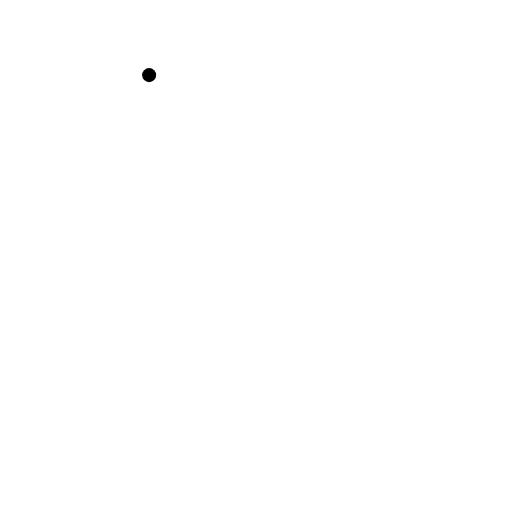
t = 0.00 s
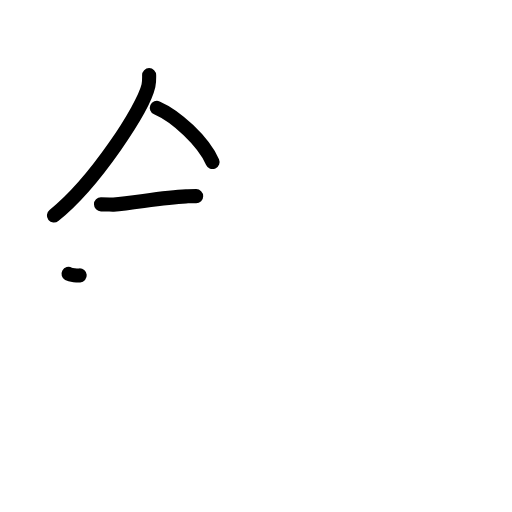
t = 3.25 s
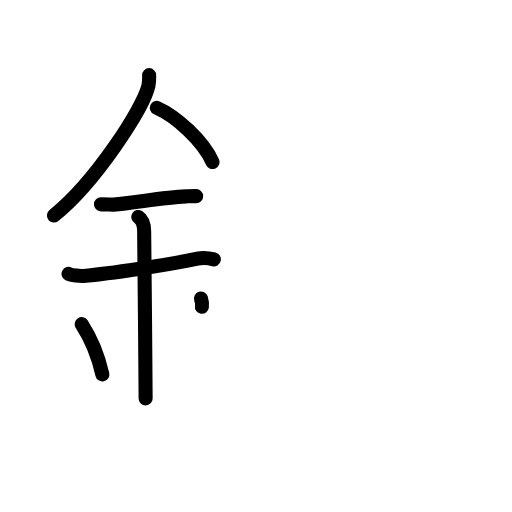
t = 6.38 s
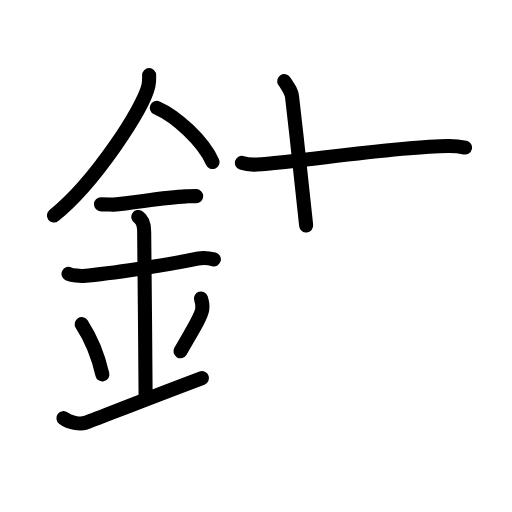
t = 9.63 s
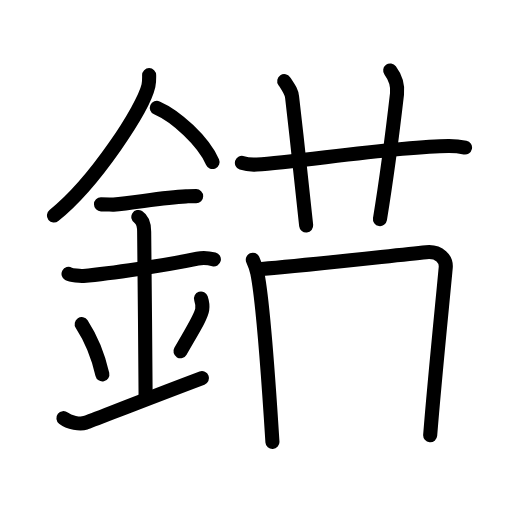
t = 12.75 s
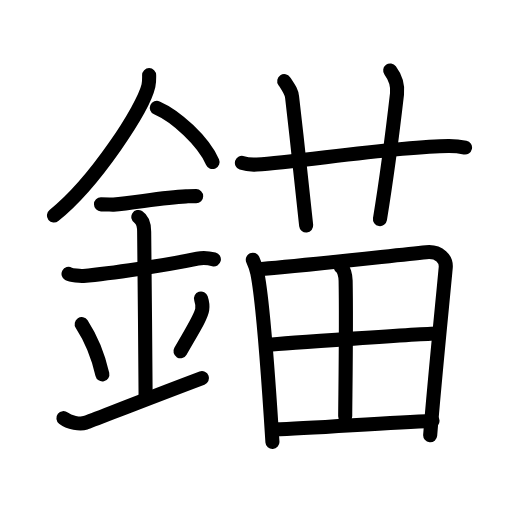
t = 16.00 s

The animated SVG that drew these frames (rendered in a browser with its animation timeline set to each time). Animation: 47 SMIL elements (animate=47); one cycle of 16.00 s.

<?xml version="1.0" encoding="UTF-8"?>
<!--
AniKanjiVG is licensed by CC-BY-SA Paul C. Sommerhoff (https://bitbucket.org/sommerhoff/anikanjivg).
AniKanjiVG uses KanjiVG which is licensed by CC-BY-SA Ulrich Apel (http://kanjivg.tagaini.net).
See also http://creativecommons.org/licenses/by-sa/3.0/
-->
<svg xmlns:kvg='http://kanjivg.tagaini.net' xmlns='http://www.w3.org/2000/svg' width='109' height='109' viewBox='0 0 109 109' style='fill:none;stroke:#000000;stroke-width:3;stroke-linecap:round;stroke-linejoin:round;' id="kvg:kanji_09328"><g id="kvg:09328" kvg:element="錨"><g id="kvg:09328-g1" kvg:element="金" kvg:position="left" kvg:radical="general"><path id="kvg:09328-s1" kvg:type="㇒" d="M31.75,15.99c0,0.76,0.05,1.36-0.15,2.28c-1.08,4.75-11.34,20.58-20.12,27.61"><animate attributeName="d" begin="0.0s" dur="0.5s" from="M31.75,15.99C31.75,15.99,31.75,15.99,31.75,15.99" to="M31.75,15.99c0,0.76,0.05,1.36-0.15,2.28" />
<animate attributeName="d" begin="0.5s" dur="0.5s" from="M31.75,15.99c0,0.76,0.05,1.36-0.15,2.28c0,0,0,0,0,0,0" to="M31.75,15.99c0,0.76,0.05,1.36-0.15,2.28c-1.08,4.75-11.34,20.58-20.12,27.61" />
</path>
<path id="kvg:09328-s2" kvg:type="㇔/㇏" d="M33.39,22.96C37.5,24.75,43.25,30,45.25,34.5"><animate attributeName="d" begin="1.0s" dur="1.0s" from="M33.39,22.96C33.39,22.96,33.39,22.96,33.39,22.96" to="M33.39,22.96C37.5,24.75,43.25,30,45.25,34.5" />
<animate attributeName="d" begin="0s" dur="1.0s" from="M-100,-100" to="M-100,-100" />
</path>
<path id="kvg:09328-s3" kvg:type="㇐" d="M21.5,43.5c1.5,0,2.18,0.09,2.67,0.06c4.33-0.31,10.33-1.53,15.44-1.75c0.74-0.03,0.9-0.05,2.15-0.05"><animate attributeName="d" begin="2.0s" dur="0.3333333333333333s" from="M21.5,43.5C21.5,43.5,21.5,43.5,21.5,43.5" to="M21.5,43.5c1.5,0,2.18,0.09,2.67,0.06" />
<animate attributeName="d" begin="2.3333333333333335s" dur="0.3333333333333333s" from="M21.5,43.5c1.5,0,2.18,0.09,2.67,0.06c0,0,0,0,0,0,0" to="M21.5,43.5c1.5,0,2.18,0.09,2.67,0.06c4.33-0.31,10.33-1.53,15.44-1.75" />
<animate attributeName="d" begin="2.6666666666666665s" dur="0.3333333333333333s" from="M21.5,43.5c1.5,0,2.18,0.09,2.67,0.06c4.33-0.31,10.33-1.53,15.44-1.75c0,0,0,0,0,0,0" to="M21.5,43.5c1.5,0,2.18,0.09,2.67,0.06c4.33-0.31,10.33-1.53,15.44-1.75c0.74-0.03,0.9-0.05,2.15-0.05" />
<animate attributeName="d" begin="0s" dur="2.0s" from="M-100,-100" to="M-100,-100" />
</path>
<path id="kvg:09328-s4" kvg:type="㇐" d="M14.59,58.31c0.59,0.33,2.56,0.48,3.17,0.43c5.49-0.49,17.49-2.24,24.28-3.67c0.73-0.15,2.38-0.13,3.49,0.15"><animate attributeName="d" begin="3.0s" dur="0.3333333333333333s" from="M14.59,58.31C14.59,58.31,14.59,58.31,14.59,58.31" to="M14.59,58.31c0.59,0.33,2.56,0.48,3.17,0.43" />
<animate attributeName="d" begin="3.3333333333333335s" dur="0.3333333333333333s" from="M14.59,58.31c0.59,0.33,2.56,0.48,3.17,0.43c0,0,0,0,0,0,0" to="M14.59,58.31c0.59,0.33,2.56,0.48,3.17,0.43c5.49-0.49,17.49-2.24,24.28-3.67" />
<animate attributeName="d" begin="3.6666666666666665s" dur="0.3333333333333333s" from="M14.59,58.31c0.59,0.33,2.56,0.48,3.17,0.43c5.49-0.49,17.49-2.24,24.28-3.67c0,0,0,0,0,0,0" to="M14.59,58.31c0.59,0.33,2.56,0.48,3.17,0.43c5.49-0.49,17.49-2.24,24.28-3.67c0.73-0.15,2.38-0.13,3.49,0.15" />
<animate attributeName="d" begin="0s" dur="3.0s" from="M-100,-100" to="M-100,-100" />
</path>
<path id="kvg:09328-s5" kvg:type="㇑a" d="M29.45,46.19c1.24,0.78,1.24,2.52,1.24,3.14c0,4.35,0.31,27.42,0.31,35.48"><animate attributeName="d" begin="4.0s" dur="0.5s" from="M29.45,46.19C29.45,46.19,29.45,46.19,29.45,46.19" to="M29.45,46.19c1.24,0.78,1.24,2.52,1.24,3.14" />
<animate attributeName="d" begin="4.5s" dur="0.5s" from="M29.45,46.19c1.24,0.78,1.24,2.52,1.24,3.14c0,0,0,0,0,0,0" to="M29.45,46.19c1.24,0.78,1.24,2.52,1.24,3.14c0,4.35,0.31,27.42,0.31,35.48" />
<animate attributeName="d" begin="0s" dur="4.0s" from="M-100,-100" to="M-100,-100" />
</path>
<path id="kvg:09328-s6" kvg:type="㇔" d="M17.39,69.01c2.6,4.01,3.87,8.35,4.4,10.69"><animate attributeName="d" begin="5.0s" dur="1.0s" from="M17.39,69.01C17.39,69.01,17.39,69.01,17.39,69.01" to="M17.39,69.01c2.6,4.01,3.87,8.35,4.4,10.69" />
<animate attributeName="d" begin="0s" dur="5.0s" from="M-100,-100" to="M-100,-100" />
</path>
<path id="kvg:09328-s7" kvg:type="㇒" d="M42.79,63.55c0.23,0.71,0.35,1.75,0.26,2.35c-0.23,1.54-2.05,4.36-4.63,8.88"><animate attributeName="d" begin="6.0s" dur="0.5s" from="M42.79,63.55C42.79,63.55,42.79,63.55,42.79,63.55" to="M42.79,63.55c0.23,0.71,0.35,1.75,0.26,2.35" />
<animate attributeName="d" begin="6.5s" dur="0.5s" from="M42.79,63.55c0.23,0.71,0.35,1.75,0.26,2.35c0,0,0,0,0,0,0" to="M42.79,63.55c0.23,0.71,0.35,1.75,0.26,2.35c-0.23,1.54-2.05,4.36-4.63,8.88" />
<animate attributeName="d" begin="0s" dur="6.0s" from="M-100,-100" to="M-100,-100" />
</path>
<path id="kvg:09328-s8" kvg:type="㇀/㇐" d="M13.5,89.02c1.25,0.98,3.55,1.36,4.68,0.99c1.31-0.43,11.25-4.4,24.82-9.51"><animate attributeName="d" begin="7.0s" dur="0.5s" from="M13.5,89.02C13.5,89.02,13.5,89.02,13.5,89.02" to="M13.5,89.02c1.25,0.98,3.55,1.36,4.68,0.99" />
<animate attributeName="d" begin="7.5s" dur="0.5s" from="M13.5,89.02c1.25,0.98,3.55,1.36,4.68,0.99c0,0,0,0,0,0,0" to="M13.5,89.02c1.25,0.98,3.55,1.36,4.68,0.99c1.31-0.43,11.25-4.4,24.82-9.51" />
<animate attributeName="d" begin="0s" dur="7.0s" from="M-100,-100" to="M-100,-100" />
</path>
</g>
<g id="kvg:09328-g2" kvg:element="苗" kvg:position="right"><g id="kvg:09328-g3" kvg:element="艹" kvg:variant="true" kvg:original="艸" kvg:position="top"><path id="kvg:09328-s9" kvg:type="㇐" d="M51.5,34.68c1.01,0.35,2.18,0.41,3.2,0.35c9.28-0.63,30.07-3.91,40.77-3.96c1.68-0.01,2.69,0.16,3.53,0.34"><animate attributeName="d" begin="8.0s" dur="0.3333333333333333s" from="M51.5,34.68C51.5,34.68,51.5,34.68,51.5,34.68" to="M51.5,34.68c1.01,0.35,2.18,0.41,3.2,0.35" />
<animate attributeName="d" begin="8.333333333333334s" dur="0.3333333333333333s" from="M51.5,34.68c1.01,0.35,2.18,0.41,3.2,0.35c0,0,0,0,0,0,0" to="M51.5,34.68c1.01,0.35,2.18,0.41,3.2,0.35c9.28-0.63,30.07-3.91,40.77-3.96" />
<animate attributeName="d" begin="8.666666666666666s" dur="0.3333333333333333s" from="M51.5,34.68c1.01,0.35,2.18,0.41,3.2,0.35c9.28-0.63,30.07-3.91,40.77-3.96c0,0,0,0,0,0,0" to="M51.5,34.68c1.01,0.35,2.18,0.41,3.2,0.35c9.28-0.63,30.07-3.91,40.77-3.96c1.68-0.01,2.69,0.16,3.53,0.34" />
<animate attributeName="d" begin="0s" dur="8.0s" from="M-100,-100" to="M-100,-100" />
</path>
<path id="kvg:09328-s10" kvg:type="㇑a" d="M60.51,17.26c1.17,1.77,1.55,2.3,1.67,3.39c1.17,10.17,2.67,23.65,3,27.35"><animate attributeName="d" begin="9.0s" dur="0.5s" from="M60.51,17.26C60.51,17.26,60.51,17.26,60.51,17.26" to="M60.51,17.26c1.17,1.77,1.55,2.3,1.67,3.39" />
<animate attributeName="d" begin="9.5s" dur="0.5s" from="M60.51,17.26c1.17,1.77,1.55,2.3,1.67,3.39c0,0,0,0,0,0,0" to="M60.51,17.26c1.17,1.77,1.55,2.3,1.67,3.39c1.17,10.17,2.67,23.65,3,27.35" />
<animate attributeName="d" begin="0s" dur="9.0s" from="M-100,-100" to="M-100,-100" />
</path>
<path id="kvg:09328-s11" kvg:type="㇑a" d="M83.07,15c0.93,1.25,1.69,2.89,1.45,4.98C83.25,31,82.75,35.25,80.89,46.65"><animate attributeName="d" begin="10.0s" dur="0.5s" from="M83.07,15C83.07,15,83.07,15,83.07,15" to="M83.07,15c0.93,1.25,1.69,2.89,1.45,4.98" />
<animate attributeName="d" begin="10.5s" dur="0.5s" from="M83.07,15c0.93,1.25,1.69,2.89,1.45,4.98c0,0,0,0,0,0,0" to="M83.07,15c0.93,1.25,1.69,2.89,1.45,4.98C83.25,31,82.75,35.25,80.89,46.65" />
<animate attributeName="d" begin="0s" dur="10.0s" from="M-100,-100" to="M-100,-100" />
</path>
</g>
<g id="kvg:09328-g4" kvg:element="田" kvg:position="bottom"><path id="kvg:09328-s12" kvg:type="㇑" d="M53.82,55.29c0.29,0.63,0.8,2.06,0.96,2.84c1.3,6.44,2.47,24.06,3.22,35.96"><animate attributeName="d" begin="11.0s" dur="0.5s" from="M53.82,55.29C53.82,55.29,53.82,55.29,53.82,55.29" to="M53.82,55.29c0.29,0.63,0.8,2.06,0.96,2.84" />
<animate attributeName="d" begin="11.5s" dur="0.5s" from="M53.82,55.29c0.29,0.63,0.8,2.06,0.96,2.84c0,0,0,0,0,0,0" to="M53.82,55.29c0.29,0.63,0.8,2.06,0.96,2.84c1.3,6.44,2.47,24.06,3.22,35.96" />
<animate attributeName="d" begin="0s" dur="11.0s" from="M-100,-100" to="M-100,-100" />
</path>
<path id="kvg:09328-s13" kvg:type="㇕a" d="M55.71,57.25c10.42-0.85,27.25-2.79,35.03-3.57c2.86-0.29,4.31,1.56,4.15,3.29c-0.58,6.36-2.39,24.03-3.31,35.7"><animate attributeName="d" begin="12.0s" dur="0.3333333333333333s" from="M55.71,57.25C55.71,57.25,55.71,57.25,55.71,57.25" to="M55.71,57.25c10.42-0.85,27.25-2.79,35.03-3.57" />
<animate attributeName="d" begin="12.333333333333334s" dur="0.3333333333333333s" from="M55.71,57.25c10.42-0.85,27.25-2.79,35.03-3.57c0,0,0,0,0,0,0" to="M55.71,57.25c10.42-0.85,27.25-2.79,35.03-3.57c2.86-0.29,4.31,1.56,4.15,3.29" />
<animate attributeName="d" begin="12.666666666666666s" dur="0.3333333333333333s" from="M55.71,57.25c10.42-0.85,27.25-2.79,35.03-3.57c2.86-0.29,4.31,1.56,4.15,3.29c0,0,0,0,0,0,0" to="M55.71,57.25c10.42-0.85,27.25-2.79,35.03-3.57c2.86-0.29,4.31,1.56,4.15,3.29c-0.58,6.36-2.39,24.03-3.31,35.7" />
<animate attributeName="d" begin="0s" dur="12.0s" from="M-100,-100" to="M-100,-100" />
</path>
<path id="kvg:09328-s14" kvg:type="㇑a" d="M72.55,56.85c0.67,0.37,1.01,1.84,1.03,2.89c0.18,9.01-0.06,23.96-0.09,28.88"><animate attributeName="d" begin="13.0s" dur="0.5s" from="M72.55,56.85C72.55,56.85,72.55,56.85,72.55,56.85" to="M72.55,56.85c0.67,0.37,1.01,1.84,1.03,2.89" />
<animate attributeName="d" begin="13.5s" dur="0.5s" from="M72.55,56.85c0.67,0.37,1.01,1.84,1.03,2.89c0,0,0,0,0,0,0" to="M72.55,56.85c0.67,0.37,1.01,1.84,1.03,2.89c0.18,9.01-0.06,23.96-0.09,28.88" />
<animate attributeName="d" begin="0s" dur="13.0s" from="M-100,-100" to="M-100,-100" />
</path>
<path id="kvg:09328-s15" kvg:type="㇐a" d="M57.05,73.42c3.4-0.38,33.16-2.37,35.96-2.42"><animate attributeName="d" begin="14.0s" dur="1.0s" from="M57.05,73.42C57.05,73.42,57.05,73.42,57.05,73.42" to="M57.05,73.42c3.4-0.38,33.16-2.37,35.96-2.42" />
<animate attributeName="d" begin="0s" dur="14.0s" from="M-100,-100" to="M-100,-100" />
</path>
<path id="kvg:09328-s16" kvg:type="㇐a" d="M58.55,91.4c7.5-0.14,23.17-1.42,33.53-1.79"><animate attributeName="d" begin="15.0s" dur="1.0s" from="M58.55,91.4C58.55,91.4,58.55,91.4,58.55,91.4" to="M58.55,91.4c7.5-0.14,23.17-1.42,33.53-1.79" />
<animate attributeName="d" begin="0s" dur="15.0s" from="M-100,-100" to="M-100,-100" />
</path>
</g>
</g>
</g>
</svg>
